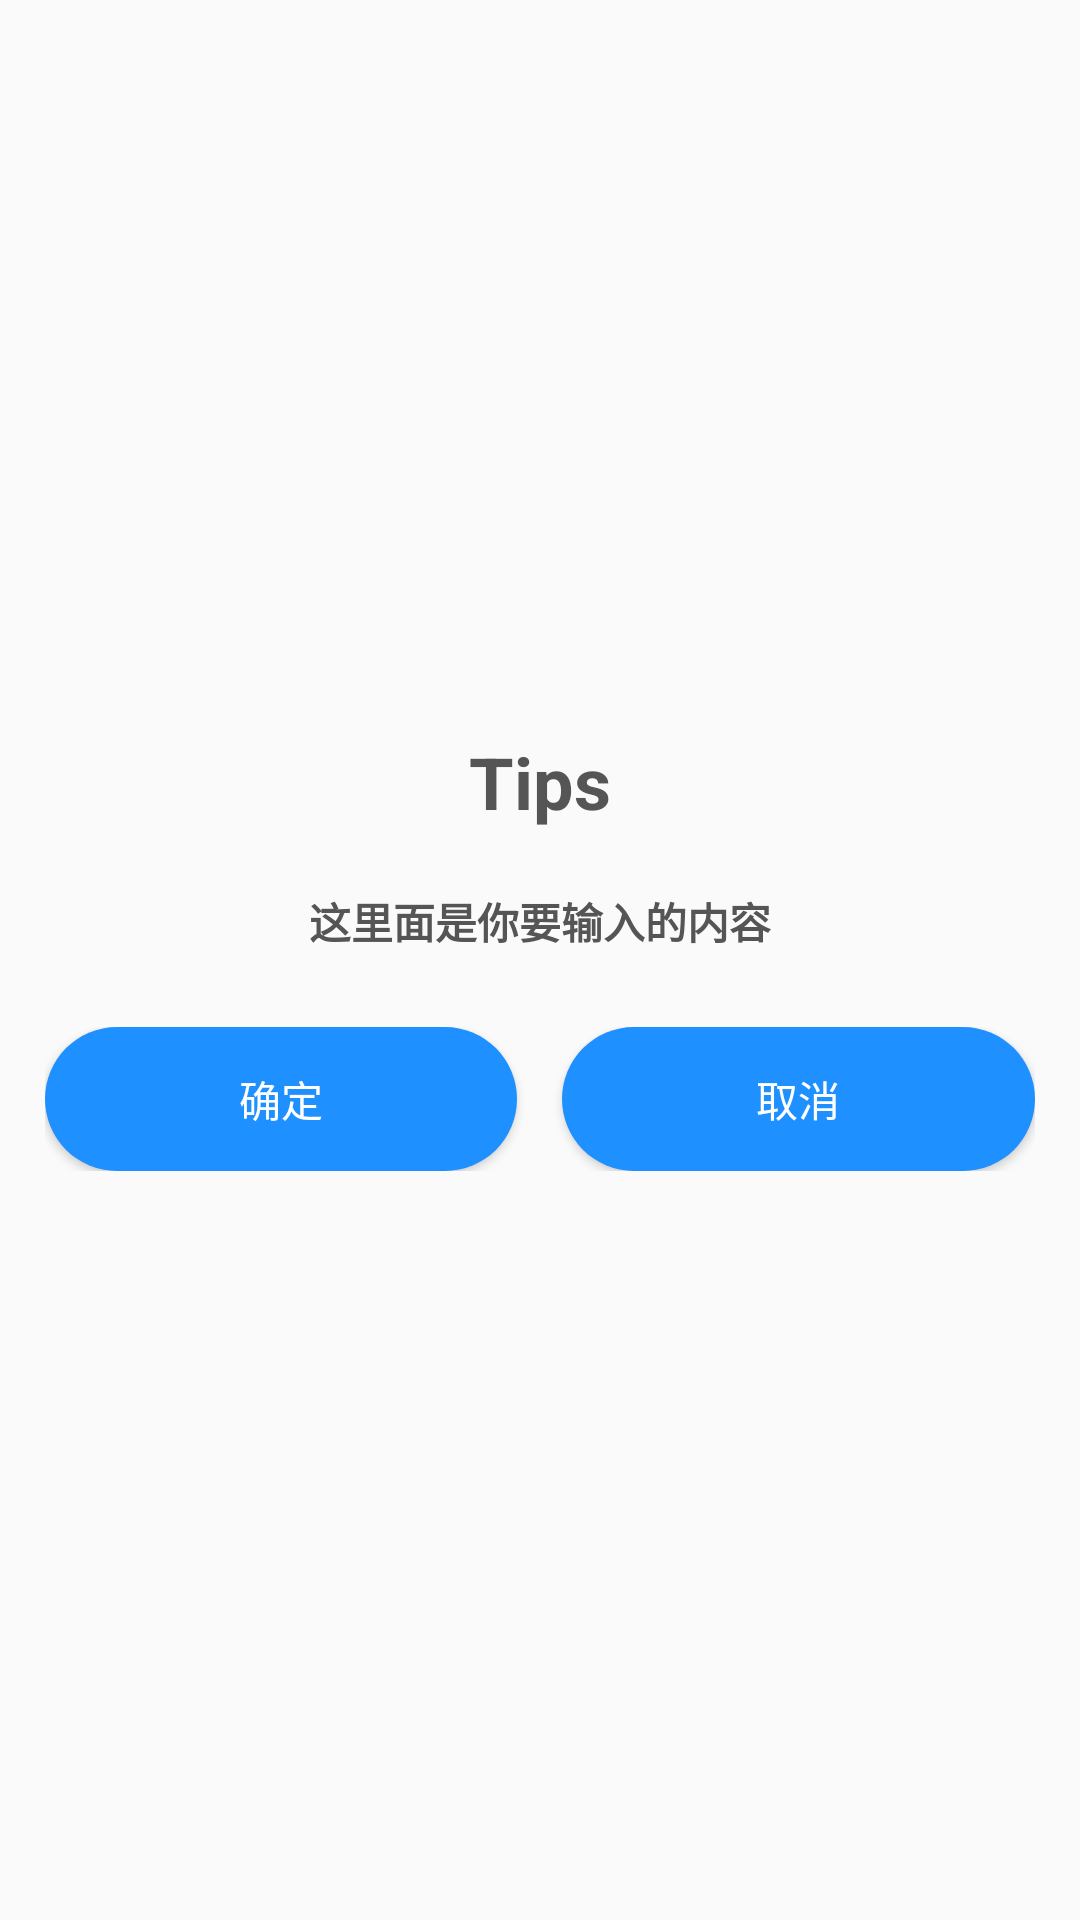

Here is an Android app screen rendered from its layout file. Give the layout XML and the strings, colors and styles it references.
<!-- AndroidManifest.xml: application theme AppTheme -->
<!-- res/layout/dialog_custom.xml -->
<?xml version="1.0" encoding="utf-8"?>
<LinearLayout
    xmlns:android="http://schemas.android.com/apk/res/android"
    android:layout_width="match_parent"
    android:layout_height="wrap_content"
    android:background="@drawable/linear_layout_bg"
    android:minWidth="280dp"
    android:layout_margin="20dp"
    android:padding="10dp"
    android:gravity="center"
    android:orientation="vertical"
    >

        <TextView
            android:id="@+id/mTips"
            android:layout_width="wrap_content"
            android:layout_height="wrap_content"
            android:text="Tips"
            android:textColor="@color/colorYaHei"
            android:textSize="24sp"
            android:textStyle="bold"
            />
        <TextView
            android:layout_marginTop="20dp"
            android:id="@+id/mContent"
            android:layout_width="wrap_content"
            android:layout_height="wrap_content"
            android:textSize="14sp"
            android:textColor="@color/colorYaHei"
            android:textStyle="bold"
            android:text="这里面是你要输入的内容"
            />
        <LinearLayout
           android:layout_marginTop="20dp"
            android:padding="5dp"
            android:layout_width="match_parent"
            android:layout_height="wrap_content"
            android:orientation="horizontal"
            >
            <Button
                android:id="@+id/positiveButton"
                android:textColor="@color/colorWhite"
                android:layout_width="0dp"
                android:layout_weight="1"
                android:layout_height="wrap_content"
                android:background="@drawable/button_check_bg"
                android:text="确定"
                />
            <Button
                android:layout_marginStart="15dp"
                android:id="@+id/negativeButton"
                android:textColor="@color/colorWhite"
                android:layout_width="0dp"
                android:layout_weight="1"
                android:layout_height="wrap_content"
                android:background="@drawable/button_check_bg"
                android:text="取消"
                />
        </LinearLayout>


</LinearLayout>
<!-- resources referenced by this layout -->
<resources>
  <color name="colorWhite">#FFFFFF</color>
  <color name="colorYaHei">#555555</color>
  <!-- drawable button_check_bg (drawable) -->
  <?xml version="1.0" encoding="utf-8"?>
  <selector xmlns:android="http://schemas.android.com/apk/res/android">
      <item android:state_pressed="true">
          <shape >
              <solid android:color="@color/colorBlue"/>
              <corners android:radius="25dp"/>
          </shape>
      </item>
      <item android:state_focused="true">
          <shape >
              <solid android:color="@color/colorPrimary"/>
              <corners android:radius="25dp"/>
          </shape>
      </item>
      <item>
          <shape >
              <solid android:color="@color/colorBlue"/>
              <corners android:radius="25dp"/>
          </shape>
      </item>
  </selector>
  <style name="AppTheme" parent="Theme.AppCompat.Light.DarkActionBar">
          <item name="android:windowContentOverlay">@null</item>
          <item name="android:textSize">@dimen/text_middle_size</item>
          <item name="windowActionBar">false</item>
          <item name="windowNoTitle">true</item>
          <item name="colorPrimary">@color/colorPrimary</item>
          <item name="colorPrimaryDark">@color/colorPrimary</item>
          <item name="colorAccent">@color/colorAccent</item>
      </style>
  <color name="colorBlue">#1E90FF</color>
  <color name="colorPrimary">#1E90FF</color>
  <dimen name="text_middle_size">14sp</dimen>
  <color name="colorAccent">#FF4081</color>
</resources>
